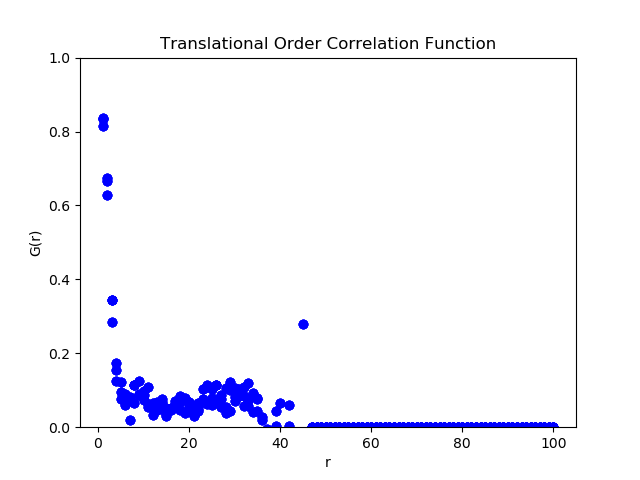

Values plotted in this chart, from the file beside it:
1, 0.837144768, 0.837144768, 0.837144768, 0.837144768, 0.833651156, 0.833651156, 0.833651156, 0.833651156, 0.814436235, 0.814436235, 0.814436235, 0.814436235, , 0.828410719, 0.003010245, 0.010427795, 12
2, 0.6743, 0.6743, 0.6743, 0.6743, 0.6673, 0.6673, 0.6673, 0.6673, 0.6289, 0.6289, 0.6289, 0.6289, , 0.6568, 0.00602, 0.02086, 12
3, 0.3436, 0.3436, 0.3436, 0.3436, 0.3433, 0.3433, 0.3433, 0.3433, 0.2849, 0.2849, 0.2849, 0.2849, , 0.3239, 0.008322, 0.02883, 12
4, 0.1729, 0.1729, 0.1729, 0.1729, 0.1553, 0.1553, 0.1553, 0.1553, 0.1258, 0.1258, 0.1258, 0.1258, , 0.1513, 0.005857, 0.02029, 12
5, 0.122, 0.122, 0.122, 0.122, 0.09397, 0.09397, 0.09397, 0.09397, 0.07658, 0.07658, 0.07658, 0.07658, , 0.09753, 0.005645, 0.01956, 12
6, 0.08917, 0.08917, 0.08917, 0.08917, 0.06732, 0.06732, 0.06732, 0.06732, 0.05928, 0.05928, 0.05928, 0.05928, , 0.07192, 0.003807, 0.01319, 12
7, 0.07448, 0.07448, 0.07448, 0.07448, 0.01981, 0.01981, 0.01981, 0.01981, 0.08149, 0.08149, 0.08149, 0.08149, , 0.05859, 0.008314, 0.0288, 12
8, 0.1151, 0.1151, 0.1151, 0.1151, 0.06501, 0.06501, 0.06501, 0.06501, 0.1155, 0.1155, 0.1155, 0.1155, , 0.09852, 0.007146, 0.02475, 12
9, 0.08947, 0.08947, 0.08947, 0.08947, 0.08703, 0.08703, 0.08703, 0.08703, 0.1241, 0.1241, 0.1241, 0.1241, , 0.1002, 0.005105, 0.01768, 12
10, 0.07262, 0.07262, 0.07262, 0.07262, 0.08671, 0.08671, 0.08671, 0.08671, 0.09746, 0.09746, 0.09746, 0.09746, , 0.0856, 0.003067, 0.01063, 12
11, 0.06192, 0.06192, 0.06192, 0.06192, 0.1076, 0.1076, 0.1076, 0.1076, 0.05336, 0.05336, 0.05336, 0.05336, , 0.07428, 0.007175, 0.02485, 12
12, 0.05713, 0.05713, 0.05713, 0.05713, 0.06446, 0.06446, 0.06446, 0.06446, 0.03315, 0.03315, 0.03315, 0.03315, , 0.05158, 0.004031, 0.01396, 12
13, 0.06829, 0.06829, 0.06829, 0.06829, 0.06503, 0.06503, 0.06503, 0.06503, 0.04656, 0.04656, 0.04656, 0.04656, , 0.05996, 0.002885, 0.009992, 12
14, 0.07501, 0.07501, 0.07501, 0.07501, 0.06753, 0.06753, 0.06753, 0.06753, 0.04821, 0.04821, 0.04821, 0.04821, , 0.06358, 0.003405, 0.01179, 12
15, 0.05298, 0.05298, 0.05298, 0.05298, 0.03668, 0.03668, 0.03668, 0.03668, 0.03015, 0.03015, 0.03015, 0.03015, , 0.03994, 0.002895, 0.01003, 12
16, 0.04966, 0.04966, 0.04966, 0.04966, 0.05084, 0.05084, 0.05084, 0.05084, 0.04635, 0.04635, 0.04635, 0.04635, , 0.04895, 0.0005734, 0.001986, 12
17, 0.06027, 0.06027, 0.06027, 0.06027, 0.07026, 0.07026, 0.07026, 0.07026, 0.06352, 0.06352, 0.06352, 0.06352, , 0.06468, 0.001254, 0.004344, 12
18, 0.08556, 0.08556, 0.08556, 0.08556, 0.0478, 0.0478, 0.0478, 0.0478, 0.06913, 0.06913, 0.06913, 0.06913, , 0.0675, 0.00466, 0.01614, 12
19, 0.07778, 0.07778, 0.07778, 0.07778, 0.03917, 0.03917, 0.03917, 0.03917, 0.07587, 0.07587, 0.07587, 0.07587, , 0.06427, 0.005357, 0.01856, 12
20, 0.06835, 0.06835, 0.06835, 0.06835, 0.0547, 0.0547, 0.0547, 0.0547, 0.06237, 0.06237, 0.06237, 0.06237, , 0.06181, 0.001684, 0.005834, 12
21, 0.03392, 0.03392, 0.03392, 0.03392, 0.02908, 0.02908, 0.02908, 0.02908, 0.03291, 0.03291, 0.03291, 0.03291, , 0.03197, 0.0006293, 0.00218, 12
22, 0.06464, 0.06464, 0.06464, 0.06464, 0.05017, 0.05017, 0.05017, 0.05017, 0.0447, 0.0447, 0.0447, 0.0447, , 0.05317, 0.002535, 0.008783, 12
23, 0.1031, 0.1031, 0.1031, 0.1031, 0.06709, 0.06709, 0.06709, 0.06709, 0.07527, 0.07527, 0.07527, 0.07527, , 0.08182, 0.004647, 0.0161, 12
24, 0.1144, 0.1144, 0.1144, 0.1144, 0.06296, 0.06296, 0.06296, 0.06296, 0.1074, 0.1074, 0.1074, 0.1074, , 0.09492, 0.006868, 0.02379, 12
25, 0.1023, 0.1023, 0.1023, 0.1023, 0.06073, 0.06073, 0.06073, 0.06073, 0.07817, 0.07817, 0.07817, 0.07817, , 0.08038, 0.005133, 0.01778, 12
26, 0.1147, 0.1147, 0.1147, 0.1147, 0.07233, 0.07233, 0.07233, 0.07233, 0.1138, 0.1138, 0.1138, 0.1138, , 0.1003, 0.005956, 0.02063, 12
27, 0.08711, 0.08711, 0.08711, 0.08711, 0.05512, 0.05512, 0.05512, 0.05512, 0.07709, 0.07709, 0.07709, 0.07709, , 0.0731, 0.004028, 0.01395, 12
28, 0.1069, 0.1069, 0.1069, 0.1069, 0.03725, 0.03725, 0.03725, 0.03725, 0.0547, 0.0547, 0.0547, 0.0547, , 0.0663, 0.008928, 0.03093, 12
29, 0.123, 0.123, 0.123, 0.123, 0.04355, 0.04355, 0.04355, 0.04355, 0.09993, 0.09993, 0.09993, 0.09993, , 0.08884, 0.01007, 0.03487, 12
30, 0.1055, 0.1055, 0.1055, 0.1055, 0.07219, 0.07219, 0.07219, 0.07219, 0.08113, 0.08113, 0.08113, 0.08113, , 0.08626, 0.004241, 0.01469, 12
31, 0.1026, 0.1026, 0.1026, 0.1026, 0.1015, 0.1015, 0.1015, 0.1015, 0.08359, 0.08359, 0.08359, 0.08359, , 0.09591, 0.00263, 0.009111, 12
32, 0.08307, 0.08307, 0.08307, 0.08307, 0.1092, 0.1092, 0.1092, 0.1092, 0.05815, 0.05815, 0.05815, 0.05815, , 0.08346, 0.006279, 0.02175, 12
33, 0.07306, 0.07306, 0.07306, 0.07306, 0.1203, 0.1203, 0.1203, 0.1203, 0.05758, 0.05758, 0.05758, 0.05758, , 0.08366, 0.00805, 0.02789, 12
34, 0.08622, 0.08622, 0.08622, 0.08622, 0.09129, 0.09129, 0.09129, 0.09129, 0.04096, 0.04096, 0.04096, 0.04096, , 0.07283, 0.006822, 0.02363, 12
35, 0.07621, 0.07621, 0.07621, 0.07621, 0.08026, 0.08026, 0.08026, 0.08026, 0.04451, 0.04451, 0.04451, 0.04451, , 0.06699, 0.004819, 0.01669, 12
36, 0.02624, 0.02624, 0.02624, 0.02624, 0.02051, 0.02051, 0.02051, 0.02051, -0.0371, -0.0371, -0.0371, -0.0371, , 0.003218, 0.008625, 0.02988, 12
37, -0.006723, -0.006723, -0.006723, -0.006723, -0.005686, -0.005686, -0.005686, -0.005686, -0.047, -0.047, -0.047, -0.047, , -0.0198, 0.0058, 0.02009, 12
38, -0.01612, -0.01612, -0.01612, -0.01612, -0.02163, -0.02163, -0.02163, -0.02163, -0.04519, -0.04519, -0.04519, -0.04519, , -0.02765, 0.003802, 0.01317, 12
39, 0.0425, 0.0425, 0.0425, 0.0425, 0.004433, 0.004433, 0.004433, 0.004433, -0.05685, -0.05685, -0.05685, -0.05685, , -0.003303, 0.01234, 0.04275, 12
40, 0.06553, 0.06553, 0.06553, 0.06553, -0.05074, -0.05074, -0.05074, -0.05074, -0.09899, -0.09899, -0.09899, -0.09899, , -0.02807, 0.02082, 0.07212, 12
41, -0.06126, -0.06126, -0.06126, -0.06126, -0.172, -0.172, -0.172, -0.172, -0.1721, -0.1721, -0.1721, -0.1721, , -0.1351, 0.01575, 0.05456, 12
42, 0.05933, 0.05933, 0.05933, 0.05933, -0.03877, -0.03877, -0.03877, -0.03877, 0.004074, 0.004074, 0.004074, 0.004074, , 0.00821, 0.01211, 0.04194, 12
43, -0.1823, -0.1823, -0.1823, -0.1823, -0.1248, -0.1248, -0.1248, -0.1248, -0.1484, -0.1484, -0.1484, -0.1484, , -0.1518, 0.007127, 0.02469, 12
44, -0.02715, -0.02715, -0.02715, -0.02715, -0.2926, -0.2926, -0.2926, -0.2926, -0.1591, -0.1591, -0.1591, -0.1591, , -0.1596, 0.03267, 0.1132, 12
45, 0.28, 0.28, 0.28, 0.28, -0.4646, -0.4646, -0.4646, -0.4646, -0.5154, -0.5154, -0.5154, -0.5154, , -0.2333, 0.1096, 0.3797, 12
46, -0.6581, -0.6581, -0.6581, -0.6581, -1.088, -1.088, -1.088, -1.088, -1.146, -1.146, -1.146, -1.146, , -0.964, 0.06562, 0.2273, 12
47, 0, 0, 0, 0, 0, 0, 0, 0, 0, 0, 0, 0, , , , , 
48, 0, 0, 0, 0, 0, 0, 0, 0, 0, 0, 0, 0, , , , , 
49, 0, 0, 0, 0, 0, 0, 0, 0, 0, 0, 0, 0, , , , , 
50, 0, 0, 0, 0, 0, 0, 0, 0, 0, 0, 0, 0, , , , , 
51, 0, 0, 0, 0, 0, 0, 0, 0, 0, 0, 0, 0, , , , , 
52, 0, 0, 0, 0, 0, 0, 0, 0, 0, 0, 0, 0, , , , , 
53, 0, 0, 0, 0, 0, 0, 0, 0, 0, 0, 0, 0, , , , , 
54, 0, 0, 0, 0, 0, 0, 0, 0, 0, 0, 0, 0, , , , , 
55, 0, 0, 0, 0, 0, 0, 0, 0, 0, 0, 0, 0, , , , , 
56, 0, 0, 0, 0, 0, 0, 0, 0, 0, 0, 0, 0, , , , , 
57, 0, 0, 0, 0, 0, 0, 0, 0, 0, 0, 0, 0, , , , , 
58, 0, 0, 0, 0, 0, 0, 0, 0, 0, 0, 0, 0, , , , , 
59, 0, 0, 0, 0, 0, 0, 0, 0, 0, 0, 0, 0, , , , , 
60, 0, 0, 0, 0, 0, 0, 0, 0, 0, 0, 0, 0, , , , , 
61, 0, 0, 0, 0, 0, 0, 0, 0, 0, 0, 0, 0, , , , , 
... 39 more rows
